Run: headless pygame with SDL's dummy video driver; simulated clock (each Clock.tick advances the game by its frame time, no real sleeping); random seed 0; keys injected as events and as key.get_pressed() state; no mouse input.
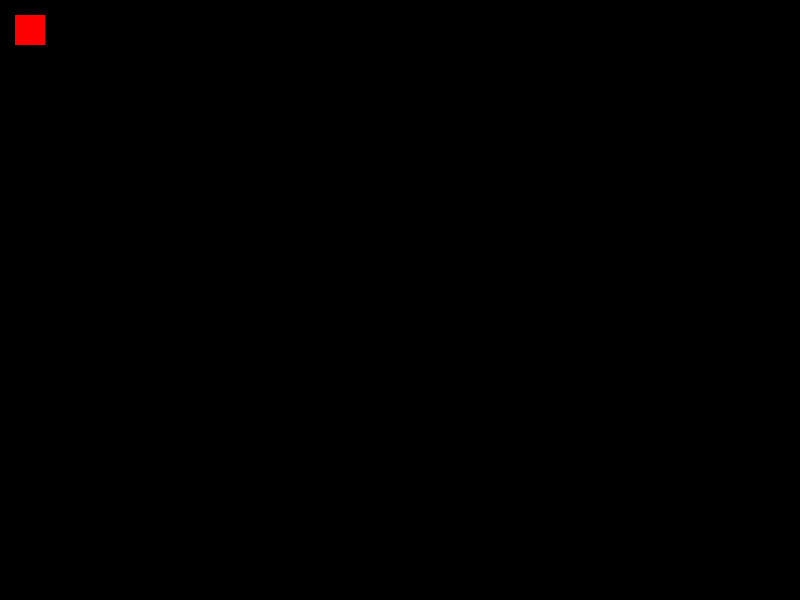
Frame 1 of 4 · flips 1–60 · no input
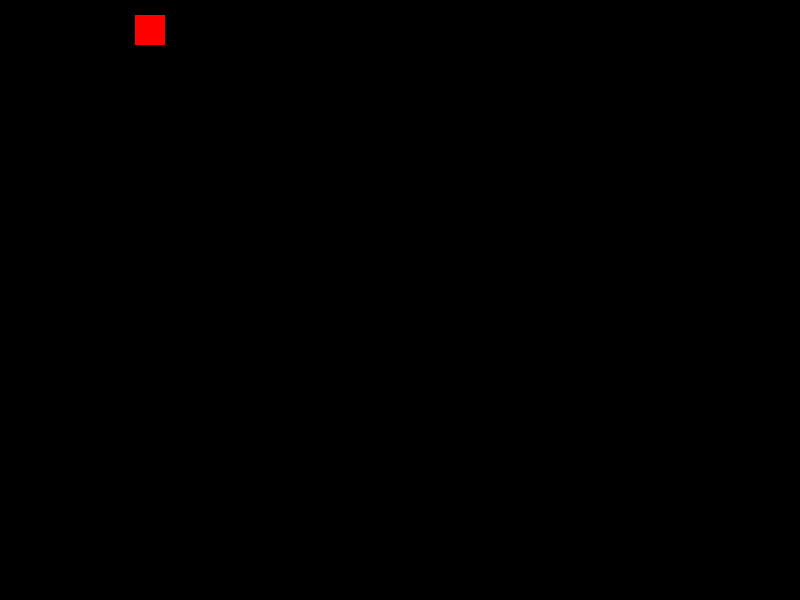
Frame 2 of 4 · flips 61–180 · tapped SPACE, RETURN · held RIGHT (→), D
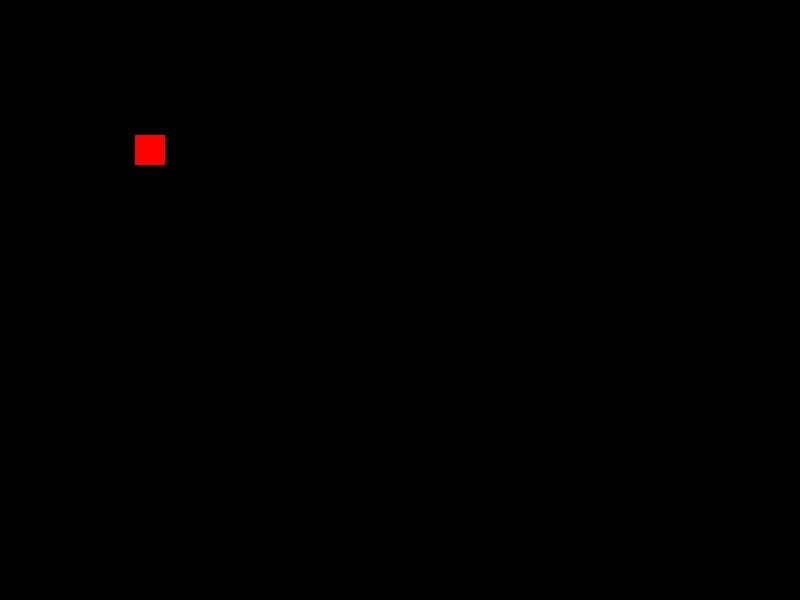
Frame 3 of 4 · flips 181–300 · held DOWN (↓), S
Frame 4 of 4 · flips 301–420 · held LEFT (←), A, UP (↑), W · screen same as frame 1, image omitted

The pygame program that drew these frames:

# fffffaff v0.1
# by ArrayMy
import pygame, time
#start instance
pygame.init()

#window
width, height = 800, 600
backgroundColor = 0, 0, 0
window = pygame.display.set_mode((width, height))
pygame.display.set_caption("app name")
#game attributes
charAttr = {
  'sizeHeight': 30,
  'sizeWidth': 30,
  'positionX': 15,
  'positionY': 15,
  'bgColor': {
    'red': 255,
    'green': 0,
    'blue': 0
  },
  'moveActions': {
    'jump': False,
    'move': False,
  }
}


#def charJump(char):
 # if charActionRules(char,'jump'):

#return character action activity True:False
def charActionRules(char,returnAction):
  for action in charAttr['moveActions']:
    if action == returnAction:
      return charAttr['moveActions'][action]

app = True
#start program
while app:
  window.fill(backgroundColor)
  for event in pygame.event.get():
    if event.type == pygame.QUIT:
            app = False
  keys = pygame.key.get_pressed()
  if keys[pygame.K_LEFT]:
    charAttr['positionY'] = charAttr['positionY'] - 1
  if keys[pygame.K_RIGHT]:
    charAttr['positionY'] = charAttr['positionY'] + 1
  if keys[pygame.K_UP]:
    charAttr['positionX'] = charAttr['positionX'] - 1
  if keys[pygame.K_DOWN]:
    charAttr['positionX'] = charAttr['positionX'] + 1
  
  pygame.draw.rect(window, (charAttr['bgColor']['red'],charAttr['bgColor']['green'],charAttr['bgColor']['blue']), (charAttr['positionY'],charAttr['positionX'],charAttr['sizeWidth'], charAttr['sizeHeight']))
  pygame.display.update()

  #testing functions
  charActionRules(charAttr, 'jump')


#stop instance            
pygame.quit()
